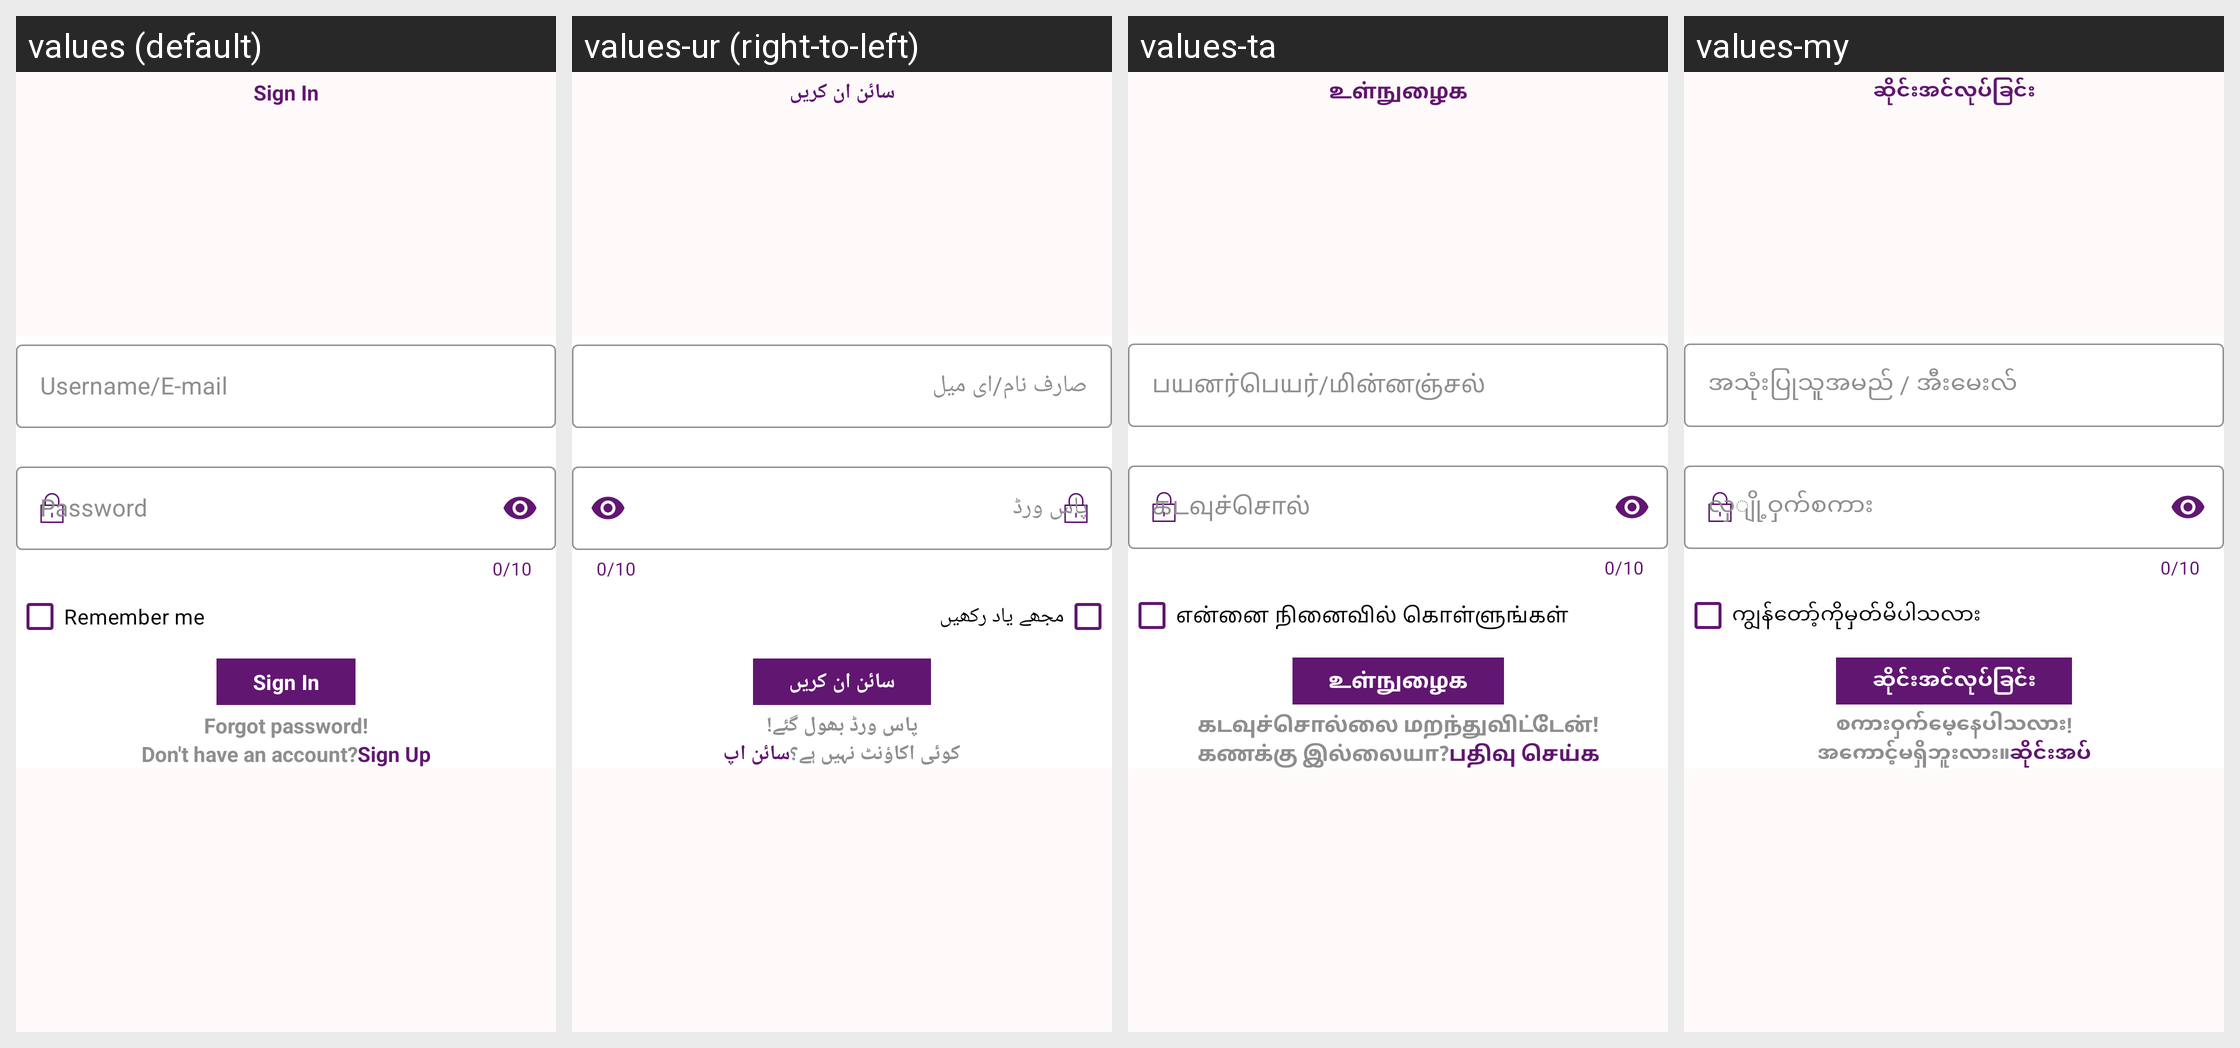

The Android screen above is rendered under several locales of the same app. Produce the string resources it draws, with the default and per-locale values.
Android screen res/layout/activity_sign_in.xml rendered under 4 locales, left to right: values (default), values-ur (right-to-left), values-ta, values-my. Device: Nexus 5 (rendered at 1080×1920; each locale shown at half size, 540×960, under a caption strip naming it); theme Theme.ToDoList.
Other locales in the repository, not shown: values-af, values-ar, values-bg, values-bho, values-bn, values-cs, values-da, values-de, values-el, values-es, values-fa, values-fi, values-fr, values-gn, values-ha, values-hi, values-hu, values-id, values-it, values-iw, values-ja, values-ko, values-mr, values-ms, values-nl, values-om, values-pl, values-pt, values-qu, values-ro, values-ru, values-sr, values-sv, values-sw, values-te, values-th, values-tl, values-tr, values-uk, values-vi, values-yo, values-zh-rCN, values-zh-rTW, values-zu.
Strings drawn on this screen, with the default value and each locale's value (text and hints the layout hard-codes, and strings that could not be matched under every locale, appear in the picture but are not listed):

sign_in_text
  values: Sign In
  values-ur: سائن ان کریں
  values-ta: உள்நுழைக
  values-my: ဆိုင်းအင်လုပ်ခြင်း

username_e_mail_text
  values: Username/E-mail
  values-ur: صارف نام/ای میل
  values-ta: பயனர்பெயர்/மின்னஞ்சல்
  values-my: အသုံးပြုသူအမည် / အီးမေးလ်

password_text
  values: Password
  values-ur: پاس ورڈ
  values-ta: கடவுச்சொல்
  values-my: လှျို့ဝှက်စကား

remember_me_text
  values: Remember me
  values-ur: مجھے یاد رکھیں
  values-ta: என்னை நினைவில் கொள்ளுங்கள்
  values-my: ကျွန်တော့်ကိုမှတ်မိပါသလား

forgot_password_text
  values: Forgot password!
  values-ur: پاس ورڈ بھول گئے!
  values-ta: கடவுச்சொல்லை மறந்துவிட்டேன்!
  values-my: စကားဝှက်မေ့နေပါသလား!

don_t_have_an_account_text
  values: Don't have an account?
  values-ur: کوئی اکاؤنٹ نہیں ہے؟
  values-ta: கணக்கு இல்லையா?
  values-my: အကောင့်မရှိဘူးလား။

sign_up_text
  values: Sign Up
  values-ur: سائن اپ
  values-ta: பதிவு செய்க
  values-my: ဆိုင်းအပ်
